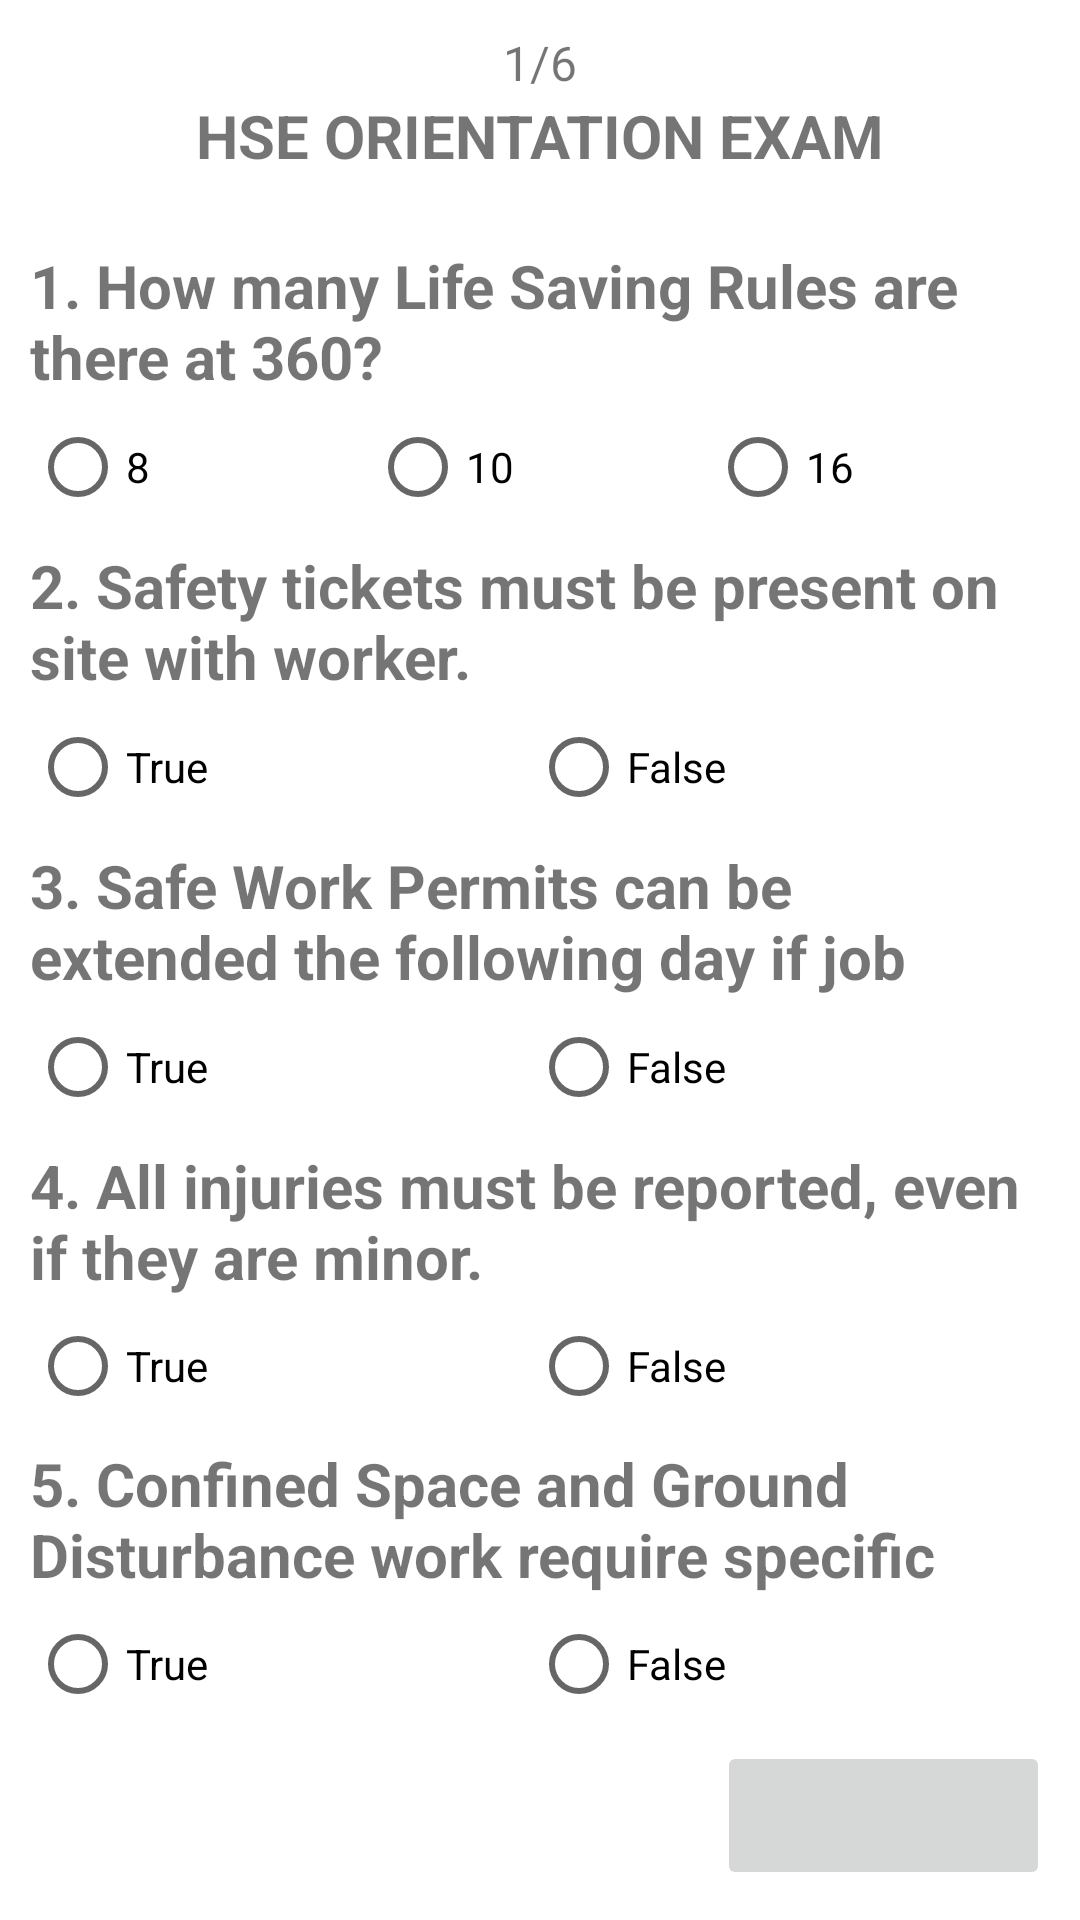

This screen was rendered from an Android layout file. Write that file and the resources it references.
<!-- AndroidManifest.xml: application theme Theme.360APP -->
<!-- res/layout/activity_orientation_exam1.xml -->
<?xml version="1.0" encoding="utf-8"?>
<androidx.constraintlayout.widget.ConstraintLayout xmlns:android="http://schemas.android.com/apk/res/android"
    xmlns:app="http://schemas.android.com/apk/res-auto"
    xmlns:tools="http://schemas.android.com/tools"
    android:layout_width="match_parent"
    android:layout_height="match_parent"
    tools:context=".Orientation_Exam1">

    <LinearLayout
        android:layout_width="match_parent"
        android:layout_height="match_parent"
        android:orientation="vertical"
        android:layout_margin="10dp">

        <TextView
            android:id="@+id/textView_Q6"
            android:layout_width="match_parent"
            android:layout_height="wrap_content"
            android:textAlignment="center"
            android:textSize="16sp"
            android:text="1/6" />

        <TextView
            android:id="@+id/textView_title"
            android:layout_width="match_parent"
            android:layout_height="match_parent"
            android:layout_weight="1"
            android:textStyle="bold"
            android:text="HSE ORIENTATION EXAM"
            android:textAlignment="center"
            android:textSize="20sp" />

        <TextView
            android:id="@+id/textView_Q1"
            android:layout_width="match_parent"
            android:layout_height="match_parent"
            android:layout_weight="1"
            android:text="1. How many Life Saving Rules are there at
360?"
            android:textSize="20sp"
            android:textStyle="bold"/>

        <RadioGroup
            android:id="@+id/radioGroup_Q1"
            android:layout_width="match_parent"
            android:layout_height="match_parent"
            android:layout_weight="1"
            android:orientation="horizontal">

            <RadioButton
                android:id="@+id/radioBtn_Q1A1"
                android:layout_width="wrap_content"
                android:layout_height="wrap_content"
                android:onClick="onRadioButtonClicked"
                android:layout_weight="1"
                android:text="8" />

            <RadioButton
                android:id="@+id/radioBtn_Q1A2"
                android:layout_width="wrap_content"
                android:layout_height="wrap_content"
                android:onClick="onRadioButtonClicked"
                android:layout_weight="1"
                android:text="10" />

            <RadioButton
                android:id="@+id/radioBtn_Q1A3"
                android:layout_width="wrap_content"
                android:layout_height="wrap_content"
                android:onClick="onRadioButtonClicked"
                android:layout_weight="1"
                android:text="16" />
        </RadioGroup>

        <TextView
            android:id="@+id/textView_Q2"
            android:layout_width="match_parent"
            android:layout_height="match_parent"
            android:layout_weight="1"
            android:text="2. Safety tickets must be present on site
with worker."
            android:textSize="20sp"
            android:textStyle="bold"/>

        <RadioGroup
            android:layout_width="match_parent"
            android:layout_height="match_parent"
            android:orientation="horizontal"
            android:layout_weight="1" >

            <RadioButton
                android:id="@+id/radioBtn_Q2A1"
                android:layout_width="wrap_content"
                android:layout_height="wrap_content"
                android:onClick="onRadioButtonClicked"
                android:layout_weight="1"
                android:text="True" />

            <RadioButton
                android:id="@+id/radioBtn_Q2A2"
                android:layout_width="wrap_content"
                android:layout_height="wrap_content"
                android:onClick="onRadioButtonClicked"
                android:layout_weight="1"
                android:text="False" />
        </RadioGroup>

        <TextView
            android:id="@+id/textView_Q3"
            android:layout_width="match_parent"
            android:layout_height="match_parent"
            android:layout_weight="1"
            android:text="3. Safe Work Permits can be extended the
following day if job scope does not
change."
            android:textSize="20sp"
            android:textStyle="bold"/>

        <RadioGroup
            android:layout_width="match_parent"
            android:layout_height="match_parent"
            android:layout_weight="1"
            android:orientation="horizontal">

            <RadioButton
                android:id="@+id/radioBtn_Q3A1"
                android:layout_width="wrap_content"
                android:layout_height="wrap_content"
                android:onClick="onRadioButtonClicked"
                android:layout_weight="1"
                android:text="True" />

            <RadioButton
                android:id="@+id/radioBtn_Q3A2"
                android:layout_width="wrap_content"
                android:layout_height="wrap_content"
                android:onClick="onRadioButtonClicked"
                android:layout_weight="1"
                android:text="False" />

        </RadioGroup>

        <TextView
            android:id="@+id/textView_Q4"
            android:layout_width="match_parent"
            android:layout_height="match_parent"
            android:layout_weight="1"
            android:text="4. All injuries must be reported, even if
they are minor."
            android:textSize="20sp"
            android:textStyle="bold" />

        <RadioGroup
            android:layout_width="match_parent"
            android:layout_height="match_parent"
            android:orientation="horizontal"
            android:layout_weight="1" >

            <RadioButton
                android:id="@+id/radioBtn_Q4A1"
                android:layout_width="wrap_content"
                android:layout_height="wrap_content"
                android:onClick="onRadioButtonClicked"
                android:layout_weight="1"
                android:text="True" />

            <RadioButton
                android:id="@+id/radioBtn_Q4A2"
                android:layout_width="wrap_content"
                android:layout_height="wrap_content"
                android:onClick="onRadioButtonClicked"
                android:layout_weight="1"
                android:text="False" />
        </RadioGroup>

        <TextView
            android:id="@+id/textView_Q5"
            android:layout_width="match_parent"
            android:layout_height="match_parent"
            android:layout_weight="1"
            android:text="5. Confined Space and Ground
Disturbance work require specific
certification."
            android:textSize="20sp"
            android:textStyle="bold"/>

        <RadioGroup
            android:layout_width="match_parent"
            android:layout_height="match_parent"
            android:orientation="horizontal"
            android:layout_weight="1" >

            <RadioButton
                android:id="@+id/radioBtn_Q5A1"
                android:layout_width="wrap_content"
                android:layout_height="wrap_content"
                android:onClick="onRadioButtonClicked"
                android:layout_weight="1"
                android:text="True" />

            <RadioButton
                android:id="@+id/radioBtn_Q5A2"
                android:layout_width="wrap_content"
                android:layout_height="wrap_content"
                android:onClick="onRadioButtonClicked"
                android:layout_weight="1"
                android:text="False" />
        </RadioGroup>

        <ImageButton
            android:id="@+id/imgButtonNext"
            android:layout_width="111dp"
            android:layout_height="match_parent"
            android:layout_gravity="bottom|right"
            android:layout_weight="1"
            android:onClick="goToOrientationExam"
            android:src="@drawable/ic_action_next"/>
    </LinearLayout>
</androidx.constraintlayout.widget.ConstraintLayout>
<!-- resources referenced by this layout -->
<resources>
  <style name="Theme.360APP" parent="Theme.MaterialComponents.DayNight.DarkActionBar">
          
          <item name="colorPrimary">@color/main_blue</item>
          <item name="colorPrimaryVariant">@color/main_blue</item>
          <item name="colorOnPrimary">@color/white</item>
          
          <item name="colorSecondary">@color/light_blue</item>
          <item name="colorSecondaryVariant">@color/secondary_blue</item>
          <item name="colorOnSecondary">@color/secondary_blue</item>
          
          <item name="android:statusBarColor">?attr/colorPrimaryVariant</item>
          
      </style>
  <color name="main_blue">#1E2A47</color>
  <color name="white">#FFFFFFFF</color>
  <color name="light_blue">#53C1E9</color>
  <color name="secondary_blue">#002A73</color>
</resources>
